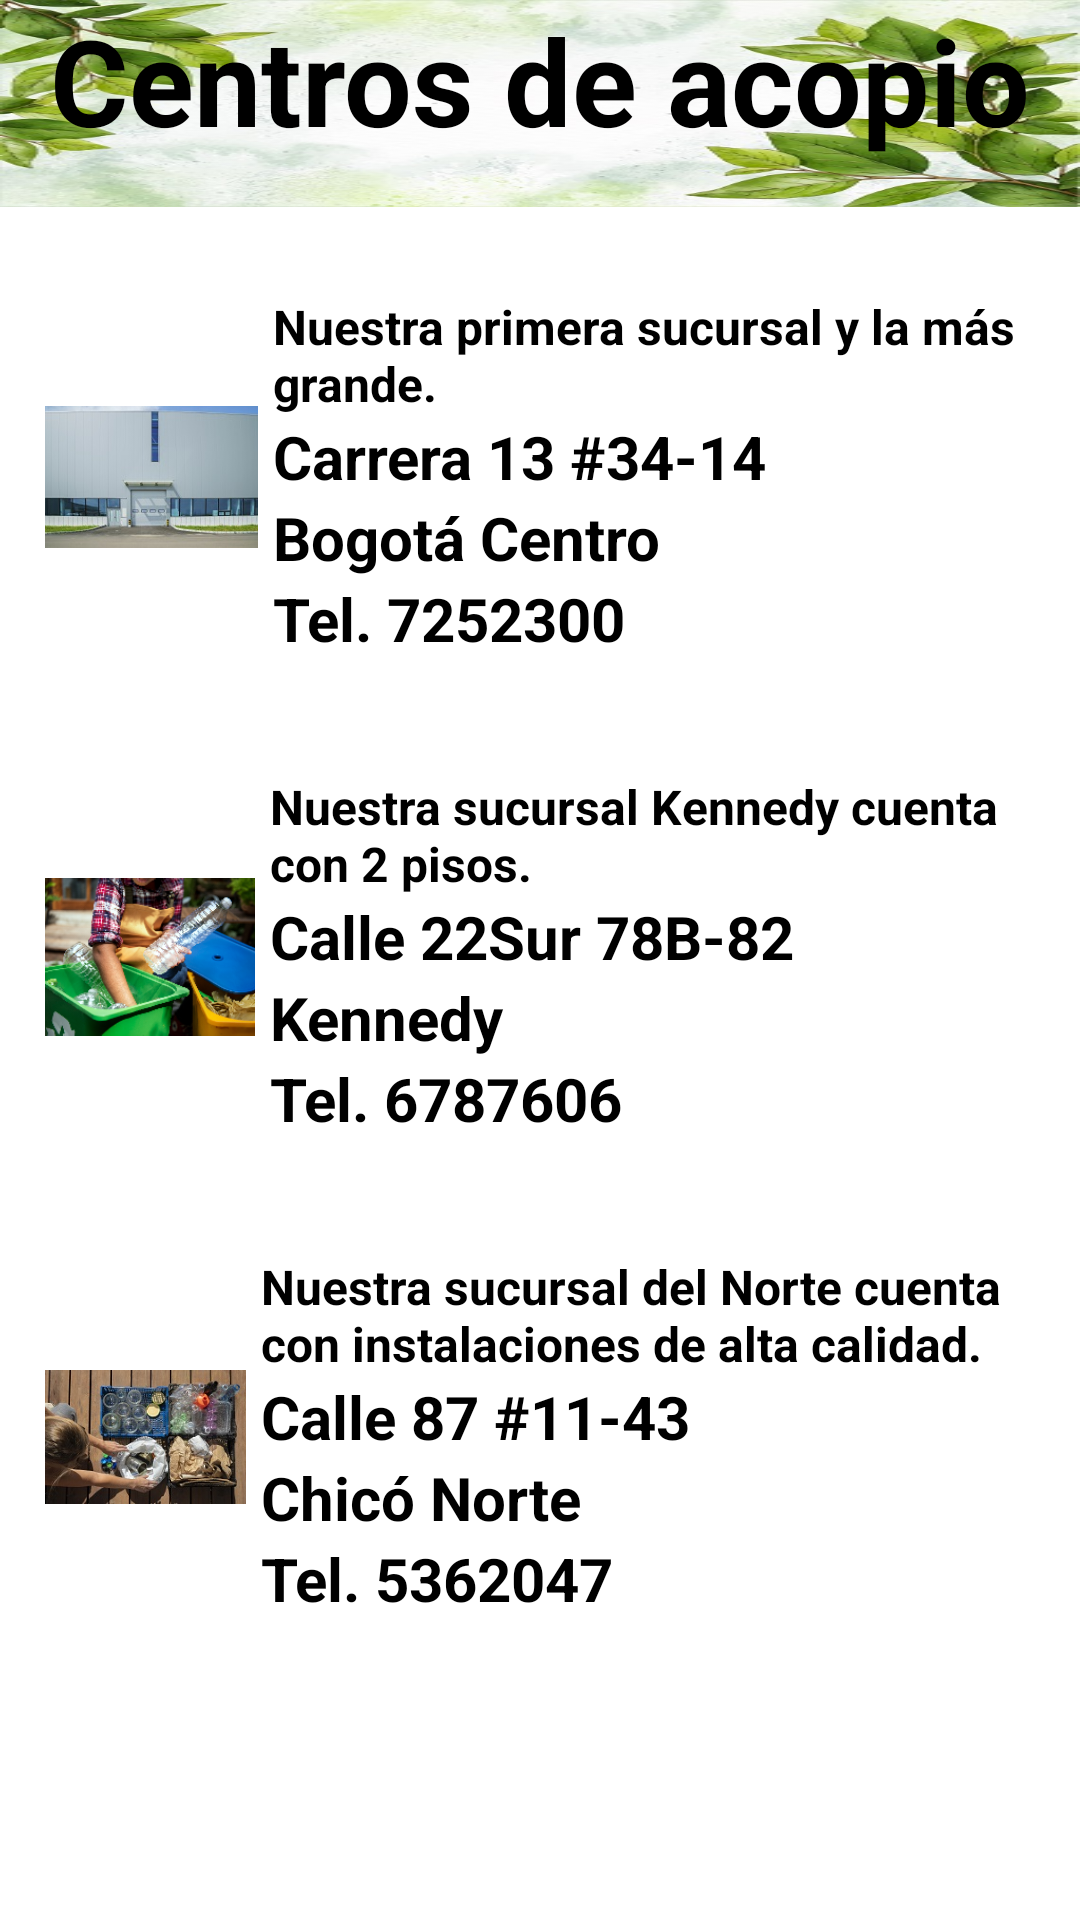

Layout XML and referenced resources for this Android screen:
<!-- AndroidManifest.xml: application theme Theme.GreenLightProject -->
<!-- res/layout/fragment_slideshow.xml -->
<?xml version="1.0" encoding="utf-8"?>
<LinearLayout xmlns:android="http://schemas.android.com/apk/res/android"
    xmlns:app="http://schemas.android.com/apk/res-auto"
    xmlns:tools="http://schemas.android.com/tools"
    android:layout_width="match_parent"
    android:layout_height="match_parent"
    android:background="@color/cardview_light_background"
    android:orientation="vertical"
    tools:context=".ui.slideshow.SlideshowFragment">

    <TextView
        android:id="@+id/sucursalesName"
        android:layout_width="match_parent"
        android:layout_height="69dp"
        android:background="@drawable/banner"
        android:text="@string/menu_slideshow"
        android:textAlignment="center"
        android:textColor="@color/black"
        android:textSize="40sp"
        android:textStyle="bold" />

    <ScrollView
        android:layout_width="match_parent"
        android:layout_height="wrap_content"
        android:padding="10dp"
        android:backgroundTint="@color/design_default_color_background">

        <LinearLayout
            android:layout_width="match_parent"
            android:layout_height="wrap_content"
            android:orientation="vertical">

            <LinearLayout
                android:layout_width="wrap_content"
                android:layout_height="wrap_content"
                android:padding="5dp"
                android:orientation="horizontal"
                android:gravity="center">


                <ImageView
                    android:id="@+id/imageView6"
                    android:src="@drawable/centro_de_acopio1"
                    android:layout_width="150dp"
                    android:layout_height="150dp"
                    android:layout_weight="1"
                     />

                <LinearLayout
                    android:layout_width="259dp"
                    android:layout_height="wrap_content"
                    android:padding="5dp"
                    android:orientation="vertical">

                    <TextView
                        android:id="@+id/sucDescription1"
                        android:layout_width="wrap_content"
                        android:layout_height="wrap_content"
                        android:text="@string/descSuc1"
                        android:textColor="@color/black"
                        android:textSize="16sp"
                        android:textStyle="bold" />

                    <TextView
                        android:id="@+id/sucAddress1"
                        android:layout_width="wrap_content"
                        android:layout_height="wrap_content"
                        android:text="@string/carrera_10_34_14"
                        android:textColor="@color/black"
                        android:textSize="20sp"
                        android:textStyle="bold" />

                    <TextView
                        android:id="@+id/sucTitle1"
                        android:layout_width="wrap_content"
                        android:layout_height="wrap_content"
                        android:text="@string/bogot_centro"
                        android:textColor="@color/black"
                        android:textSize="20sp"
                        android:textStyle="bold" />

                    <TextView
                        android:id="@+id/sucPhone1"
                        android:layout_width="wrap_content"
                        android:layout_height="wrap_content"
                        android:text="@string/tel_7252300"
                        android:textColor="@color/black"
                        android:textSize="20sp"
                        android:textStyle="bold" />

                </LinearLayout>

            </LinearLayout>

            <LinearLayout
                android:layout_width="wrap_content"
                android:layout_height="wrap_content"
                android:padding="5dp"
                android:orientation="horizontal"
                android:gravity="center">


                <ImageView
                    android:id="@+id/imageView7"
                    android:src="@drawable/centro_de_acopio2"
                    android:layout_width="150dp"
                    android:layout_height="150dp"
                    android:layout_weight="1"
                    />

                <LinearLayout
                    android:layout_width="260dp"
                    android:layout_height="wrap_content"
                    android:padding="5dp"
                    android:orientation="vertical">

                    <TextView
                        android:id="@+id/sucDescription2"
                        android:layout_width="wrap_content"
                        android:layout_height="wrap_content"
                        android:text="@string/descSuc2"
                        android:textColor="@color/black"
                        android:textSize="16sp"
                        android:textStyle="bold" />

                    <TextView
                        android:id="@+id/sucAddress2"
                        android:layout_width="wrap_content"
                        android:layout_height="wrap_content"
                        android:text="@string/calle_22sur_78b_82"
                        android:textColor="@color/black"
                        android:textSize="20sp"
                        android:textStyle="bold" />

                    <TextView
                        android:id="@+id/sucTitle2"
                        android:layout_width="wrap_content"
                        android:layout_height="wrap_content"
                        android:text="@string/kennedy"
                        android:textColor="@color/black"
                        android:textSize="20sp"
                        android:textStyle="bold" />

                    <TextView
                        android:id="@+id/sucPhone2"
                        android:layout_width="wrap_content"
                        android:layout_height="wrap_content"
                        android:text="@string/tel_6787606"
                        android:textColor="@color/black"
                        android:textSize="20sp"
                        android:textStyle="bold" />

                </LinearLayout>

            </LinearLayout>

            <LinearLayout
                android:layout_width="wrap_content"
                android:layout_height="wrap_content"
                android:padding="5dp"
                android:orientation="horizontal"
                android:gravity="center">


                <ImageView
                    android:id="@+id/imageView12"
                    android:layout_width="150dp"
                    android:src="@drawable/centro_de_acopio3"
                    android:layout_height="150dp"
                    android:layout_weight="1"
                     />

                <LinearLayout
                    android:layout_width="263dp"
                    android:layout_height="wrap_content"
                    android:padding="5dp"
                    android:orientation="vertical">


                    <TextView
                        android:id="@+id/sucDescription3"
                        android:layout_width="wrap_content"
                        android:layout_height="wrap_content"

                        android:text="@string/descSuc3"
                        android:textColor="@color/black"
                        android:textSize="16sp"
                        android:textStyle="bold" />

                    <TextView
                        android:id="@+id/sucAddress3"
                        android:layout_width="wrap_content"
                        android:layout_height="wrap_content"

                        android:text="@string/calle_87_11_43"
                        android:textColor="@color/black"
                        android:textSize="20sp"
                        android:textStyle="bold" />

                    <TextView
                        android:id="@+id/sucTitle3"
                        android:layout_width="wrap_content"
                        android:layout_height="wrap_content"

                        android:text="@string/chic_norte"
                        android:textColor="@color/black"
                        android:textSize="20sp"
                        android:textStyle="bold" />

                    <TextView
                        android:id="@+id/sucPhone3"
                        android:layout_width="wrap_content"
                        android:layout_height="wrap_content"

                        android:text="@string/tel_5362047"
                        android:textColor="@color/black"
                        android:textSize="20sp"
                        android:textStyle="bold" />

                </LinearLayout>

            </LinearLayout>

        </LinearLayout>

    </ScrollView>
</LinearLayout>
<!-- resources referenced by this layout -->
<resources>
  <color name="black">#FF000000</color>
  <!-- drawable banner: jpg bitmap (drawable, 50850 bytes) -->
  <!-- drawable centro_de_acopio1: jpg bitmap (drawable, 26857 bytes) -->
  <!-- drawable centro_de_acopio2: png bitmap (drawable, 74207 bytes) -->
  <!-- drawable centro_de_acopio3: jpg bitmap (drawable, 22973 bytes) -->
  <string name="bogot_centro">Bogotá Centro</string>
  <string name="calle_22sur_78b_82">Calle 22Sur 78B-82</string>
  <string name="calle_87_11_43">Calle 87 #11-43</string>
  <string name="carrera_10_34_14">Carrera 13 #34-14</string>
  <string name="chic_norte">Chicó Norte</string>
  <string name="descSuc1">Nuestra primera sucursal y la más grande.</string>
  <string name="descSuc2">Nuestra sucursal Kennedy cuenta con 2 pisos.</string>
  <string name="descSuc3">Nuestra sucursal del Norte cuenta con instalaciones de alta calidad.</string>
  <string name="kennedy">Kennedy</string>
  <string name="menu_slideshow">Centros de acopio</string>
  <string name="tel_5362047">Tel. 5362047</string>
  <string name="tel_6787606">Tel. 6787606</string>
  <string name="tel_7252300">Tel. 7252300</string>
  <style name="Theme.GreenLightProject" parent="Theme.MaterialComponents.DayNight.DarkActionBar">
          
          <item name="colorPrimary">@color/BlueStone</item>
          <item name="colorPrimaryVariant">@color/SageGreen</item>
          <item name="colorOnPrimary">@color/Alabaster</item>
          
          <item name="colorSecondary">@color/teal_200</item>
          <item name="colorSecondaryVariant">@color/teal_700</item>
          <item name="colorOnSecondary">@color/black</item>
          
          <item name="android:statusBarColor" tools:targetApi="l">?attr/colorPrimaryVariant</item>
          
      </style>
  <color name="BlueStone">#457b9d</color>
  <color name="SageGreen">#588157</color>
  <color name="Alabaster">#edede9</color>
  <color name="teal_200">#FF03DAC5</color>
  <color name="teal_700">#FF018786</color>
</resources>
